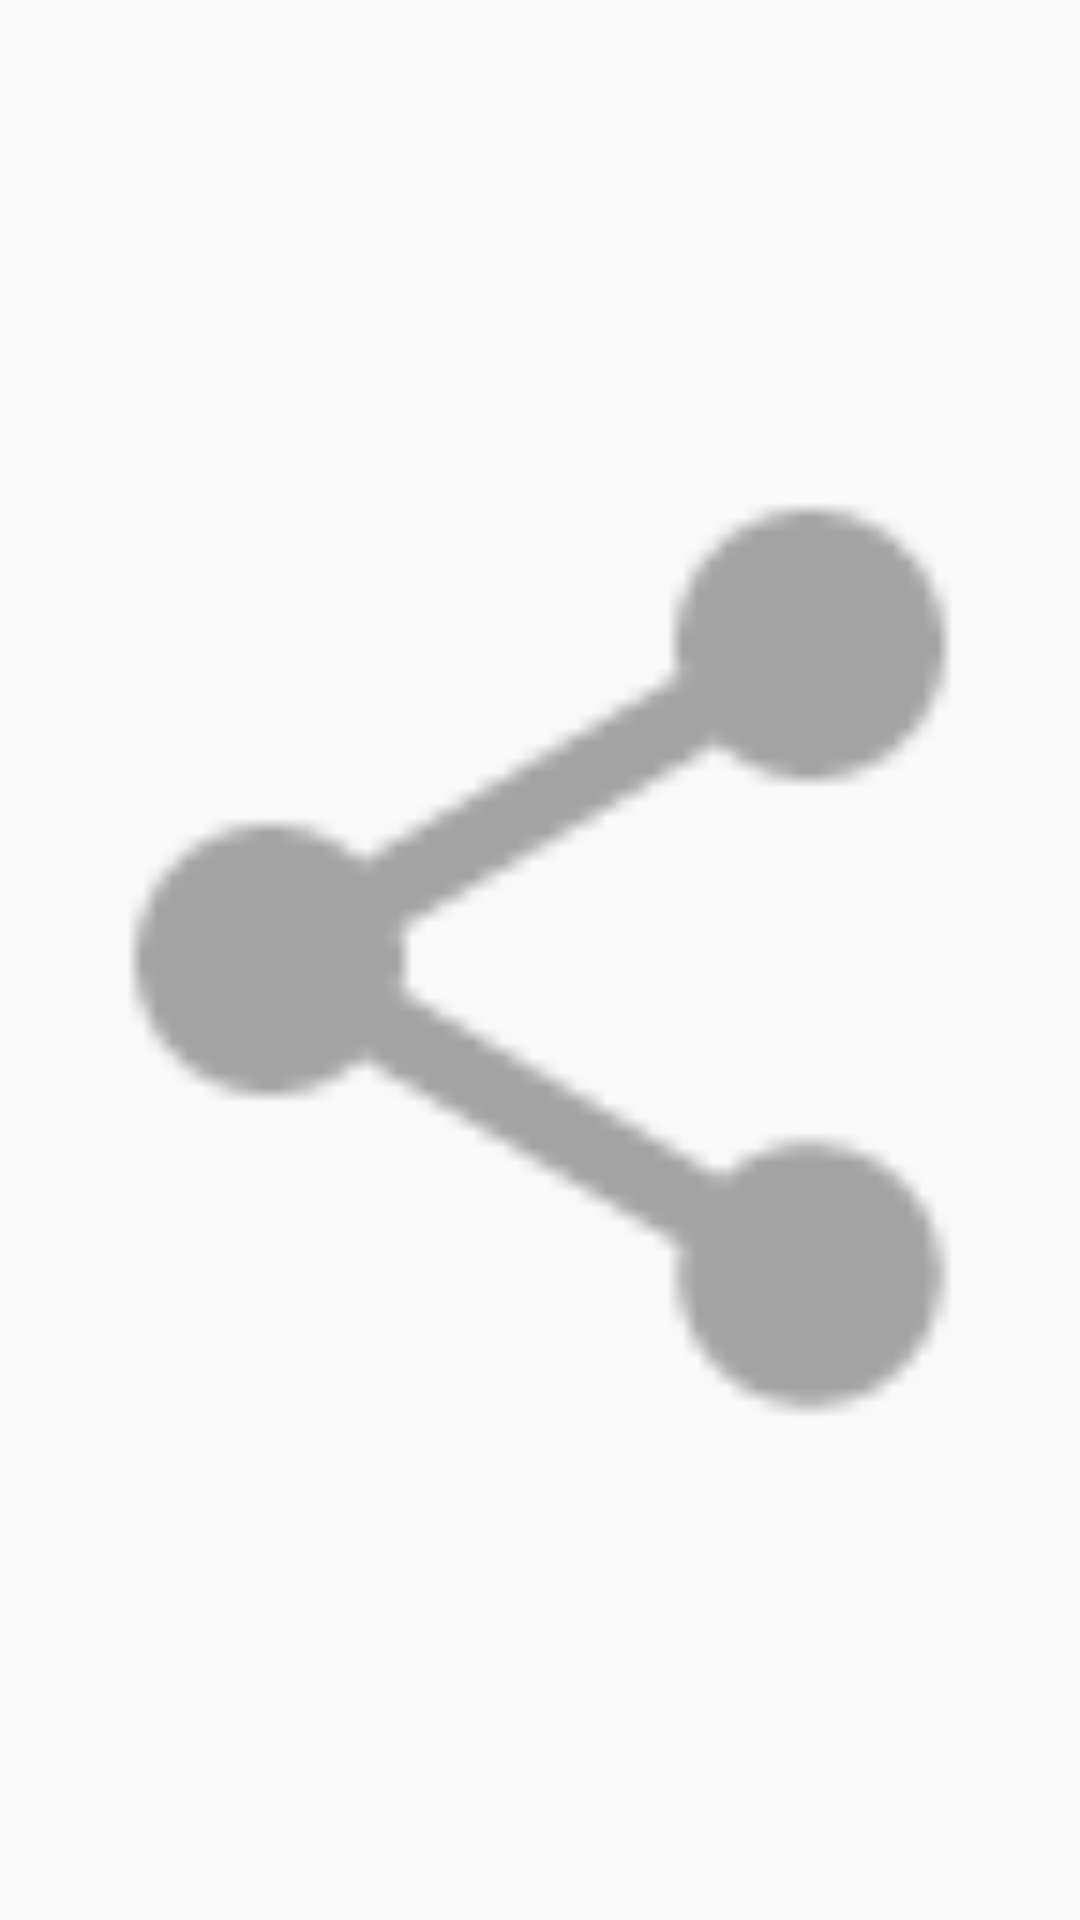

Reconstruct the res/layout file that produces this screen, plus the resources it refers to.
<!-- AndroidManifest.xml: application theme AppTheme -->
<!-- res/layout/layout_menu_share.xml -->
<?xml version="1.0" encoding="utf-8"?>
<FrameLayout xmlns:android="http://schemas.android.com/apk/res/android"
    android:layout_width="@dimen/dp_40"
    android:layout_height="@dimen/dp_25">

    <androidx.appcompat.widget.AppCompatImageView
        android:layout_width="match_parent"
        android:layout_height="match_parent"
        android:src="@drawable/ic_share" />
</FrameLayout>
<!-- resources referenced by this layout -->
<resources>
  <dimen name="dp_25">25dp</dimen>
  <dimen name="dp_40">40dp</dimen>
  <!-- drawable ic_share: png bitmap (drawable-hdpi, 390 bytes) -->
  <style name="AppTheme" parent="Theme.AppCompat.Light.NoActionBar">
          
          <item name="colorPrimary">@color/colorPrimary</item>
          <item name="colorPrimaryDark">@color/colorWhite</item>
          <item name="colorAccent">@color/colorAccent</item>
      </style>
  <color name="colorPrimary">#03A9F4</color>
  <color name="colorWhite">#FFFFFF</color>
  <color name="colorAccent">#03A9F4</color>
</resources>
